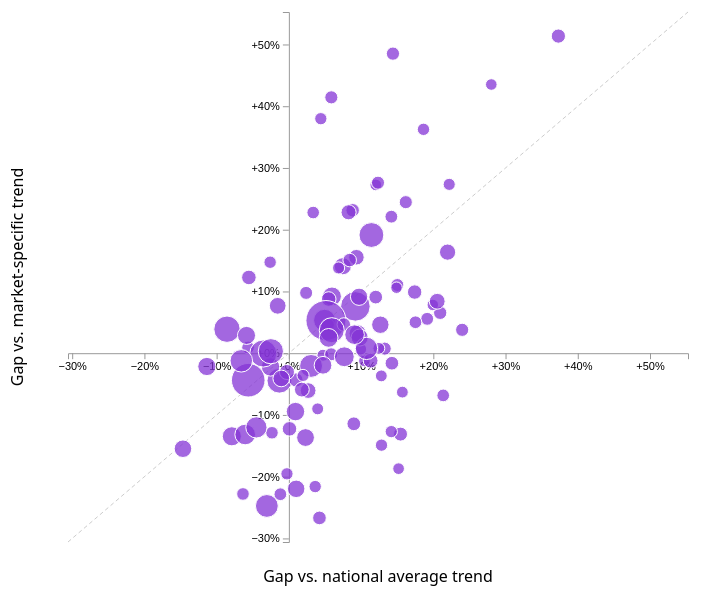
D3 v7 page, settled after 360 driven frames (6 s of simulated time); the page loaded 1 data file(s).


(async function(){
  const num = v => (v === "" || v == null ? null : +v);
  const raw = await d3.csv("final_df.csv", d => ({
    location_id: +d.location_id,
    location_type: d.location_type,
    location_name: d.location_name,
    population: num(d.population),
    date: new Date(+d.year, +d.month - 1, 1),
    price_all_actual: num(d.price_all_actual),
    price_all_prepan_trnd: num(d.price_all_prepan_trnd),
    price_all_prepan_trnd_natl: num(d.price_all_prepan_trnd_natl)
  }));

  const latestDate = d3.max(raw, d => d.date);
  const rows = raw.filter(d => d.date.getTime() === latestDate.getTime() && d.location_type === "Metro");

  const data = rows.map(d => ({
    name: d.location_name,
    population: d.population,
    gapNatl: d.price_all_actual / d.price_all_prepan_trnd_natl - 1,
    gapOwn: d.price_all_actual / d.price_all_prepan_trnd - 1
  })).filter(d => d.gapNatl != null && d.gapOwn != null && !isNaN(d.gapNatl) && !isNaN(d.gapOwn));

  const width = 700, height = 600, margin = {top: 20, right: 20, bottom: 50, left: 60};
  const innerW = width - margin.left - margin.right;
  const innerH = height - margin.top - margin.bottom;

  const container = d3.select("#chart");
  const svg = container.append("svg").attr("width", width).attr("height", height);
  const g = svg.append("g").attr("transform", `translate(${margin.left},${margin.top})`);
  const tooltip = container.append("div").attr("class", "tooltip");

  // Both axes share one identical domain, spanning the true min/max across
  // both metrics (with a little padding) so nothing gets clipped.
  const sharedMin = Math.min(d3.min(data, d => d.gapNatl), d3.min(data, d => d.gapOwn));
  const sharedMax = Math.max(d3.max(data, d => d.gapNatl), d3.max(data, d => d.gapOwn));
  const pad = (sharedMax - sharedMin) * 0.05;

  const x = d3.scaleLinear().domain([sharedMin - pad, sharedMax + pad]).range([0, innerW]);
  const y = d3.scaleLinear().domain([sharedMin - pad, sharedMax + pad]).range([innerH, 0]);

  const radius = d3.scaleSqrt()
    .domain([0, d3.max(data, d => d.population || 0) || 1])
    .range([3, 20]);

  // Draw both axes crossing at the 0/0 origin (rather than at the plot edges),
  // since the shared domain spans negative and positive values.
  g.append("g").attr("class", "axis").attr("transform", `translate(0,${y(0)})`)
    .call(d3.axisBottom(x).tickFormat(d3.format("+.0%")));
  g.append("g").attr("class", "axis").attr("transform", `translate(${x(0)},0)`)
    .call(d3.axisLeft(y).tickFormat(d3.format("+.0%")));

  g.append("text").attr("x", innerW/2).attr("y", innerH+40).attr("text-anchor","middle")
    .text("Gap vs. national average trend");
  g.append("text").attr("transform","rotate(-90)").attr("x", -innerH/2).attr("y", -45)
    .attr("text-anchor","middle").text("Gap vs. market-specific trend");

  // x = y reference line, spanning the full shared domain
  const [domLo, domHi] = x.domain();
  g.append("line").attr("class","refline")
    .attr("x1", x(domLo)).attr("y1", y(domLo)).attr("x2", x(domHi)).attr("y2", y(domHi));

  g.selectAll("circle.dot").data(data).join("circle")
    .attr("class","dot")
    .attr("cx", d => x(d.gapNatl))
    .attr("cy", d => y(d.gapOwn))
    .attr("r", d => radius(d.population || 0))
    .on("mouseenter", function(event,d){
      tooltip.html(`<b>${d.name}</b><br>National-trend gap: ${d3.format("+.1%")(d.gapNatl)}<br>Market-trend gap: ${d3.format("+.1%")(d.gapOwn)}` +
        (d.population ? `<br>Population: ${d3.format(",")(Math.round(d.population))}` : ""));
      tooltip.style("opacity",1);
    })
    .on("mousemove", function(event){
      const bbox = container.node().getBoundingClientRect();
      tooltip.style("left", (event.clientX-bbox.left+12)+"px").style("top",(event.clientY-bbox.top+12)+"px");
    })
    .on("mouseleave", function(){ tooltip.style("opacity",0); });

})();


### data: final_df.csv
location_id, location_type, location_name, population, year, month, price_all_actual, mom_chg_actual, price_all_prepan_trnd, mom_chg_prepan_trnd, price_all_prepan_trnd_natl, mom_chg_prepan_trnd_natl, , , , , 
661755, City, Albuquerque, NM, 562551, 2017, 1, 735.4, NA, 735.4, NA, 735.4, NA, , , , , 
661755, City, Albuquerque, NM, 562551, 2017, 2, 737.3, 0.002607, 737.3, 0.002607, 737.3, 0.002607, , , , , 
661755, City, Albuquerque, NM, 562551, 2017, 3, 741.1, 0.005169, 741.1, 0.005169, 741.1, 0.005169, , , , , 
661755, City, Albuquerque, NM, 562551, 2017, 4, 743.9, 0.003802, 743.9, 0.003802, 743.9, 0.003802, , , , , 
661755, City, Albuquerque, NM, 562551, 2017, 5, 747.2, 0.004502, 747.2, 0.004502, 747.2, 0.004502, , , , , 
661755, City, Albuquerque, NM, 562551, 2017, 6, 752.8, 0.007402, 752.8, 0.007402, 752.8, 0.007402, , , , , 
661755, City, Albuquerque, NM, 562551, 2017, 7, 756.2, 0.004556, 756.2, 0.004556, 756.2, 0.004556, , , , , 
661755, City, Albuquerque, NM, 562551, 2017, 8, 758.6, 0.003115, 758.6, 0.003115, 758.6, 0.003115, , , , , 
661755, City, Albuquerque, NM, 562551, 2017, 9, 753.6, -0.006485, 753.6, -0.006485, 753.6, -0.006485, , , , , 
661755, City, Albuquerque, NM, 562551, 2017, 10, 751.4, -0.002942, 751.4, -0.002942, 751.4, -0.002942, , , , , 
661755, City, Albuquerque, NM, 562551, 2017, 11, 748.4, -0.004073, 748.4, -0.004073, 748.4, -0.004073, , , , , 
661755, City, Albuquerque, NM, 562551, 2017, 12, 749.3, 0.001173, 749.3, 0.001173, 749.3, 0.001173, , , , , 
661755, City, Albuquerque, NM, 562551, 2018, 1, 751.6, 0.003113, 751.6, 0.003113, 751.6, 0.003113, , , , , 
661755, City, Albuquerque, NM, 562551, 2018, 2, 752.7, 0.001475, 752.7, 0.001475, 752.7, 0.001475, , , , , 
661755, City, Albuquerque, NM, 562551, 2018, 3, 754.7, 0.002654, 754.7, 0.002654, 754.7, 0.002654, , , , , 
661755, City, Albuquerque, NM, 562551, 2018, 4, 753.2, -0.001959, 753.2, -0.001959, 753.2, -0.001959, , , , , 
661755, City, Albuquerque, NM, 562551, 2018, 5, 756.1, 0.003787, 756.1, 0.003787, 756.1, 0.003787, , , , , 
661755, City, Albuquerque, NM, 562551, 2018, 6, 764.8, 0.0115, 764.8, 0.0115, 764.8, 0.0115, , , , , 
661755, City, Albuquerque, NM, 562551, 2018, 7, 774.3, 0.0125, 774.3, 0.0125, 774.3, 0.0125, , , , , 
661755, City, Albuquerque, NM, 562551, 2018, 8, 781.6, 0.009381, 781.6, 0.009381, 781.6, 0.009381, , , , , 
661755, City, Albuquerque, NM, 562551, 2018, 9, 784.3, 0.003457, 784.3, 0.003457, 784.3, 0.003457, , , , , 
661755, City, Albuquerque, NM, 562551, 2018, 10, 785.9, 0.002032, 785.9, 0.002032, 785.9, 0.002032, , , , , 
661755, City, Albuquerque, NM, 562551, 2018, 11, 789.7, 0.004893, 789.7, 0.004893, 789.7, 0.004893, , , , , 
661755, City, Albuquerque, NM, 562551, 2018, 12, 787.2, -0.003246, 787.2, -0.003246, 787.2, -0.003246, , , , , 
661755, City, Albuquerque, NM, 562551, 2019, 1, 784.6, -0.003301, 784.6, -0.003301, 784.6, -0.003301, , , , , 
661755, City, Albuquerque, NM, 562551, 2019, 2, 780.5, -0.005122, 780.5, -0.005122, 780.5, -0.005122, , , , , 
661755, City, Albuquerque, NM, 562551, 2019, 3, 784.4, 0.004941, 784.4, 0.004941, 784.4, 0.004941, , , , , 
661755, City, Albuquerque, NM, 562551, 2019, 4, 792.9, 0.01088, 792.9, 0.01088, 792.9, 0.01088, , , , , 
661755, City, Albuquerque, NM, 562551, 2019, 5, 806.3, 0.01682, 806.3, 0.01682, 806.3, 0.01682, , , , , 
661755, City, Albuquerque, NM, 562551, 2019, 6, 819.4, 0.01627, 819.4, 0.01627, 819.4, 0.01627, , , , , 
661755, City, Albuquerque, NM, 562551, 2019, 7, 828.9, 0.01157, 828.9, 0.01157, 828.9, 0.01157, , , , , 
661755, City, Albuquerque, NM, 562551, 2019, 8, 831.1, 0.002731, 831.1, 0.002731, 831.1, 0.002731, , , , , 
661755, City, Albuquerque, NM, 562551, 2019, 9, 836.2, 0.006086, 836.2, 0.006086, 836.2, 0.006086, , , , , 
661755, City, Albuquerque, NM, 562551, 2019, 10, 842.8, 0.007913, 842.8, 0.007913, 842.8, 0.007913, , , , , 
661755, City, Albuquerque, NM, 562551, 2019, 11, 846.5, 0.00433, 846.5, 0.00433, 846.5, 0.00433, , , , , 
661755, City, Albuquerque, NM, 562551, 2019, 12, 841.4, -0.005989, 841.4, -0.005989, 841.4, -0.005989, , , , , 
661755, City, Albuquerque, NM, 562551, 2020, 1, 836.4, -0.005943, 836.4, -0.005943, 836.4, -0.005943, , , , , 
661755, City, Albuquerque, NM, 562551, 2020, 2, 837.1, 8.42E-04, 837.1, 8.42E-04, 837.1, 8.42E-04, , , , , 
661755, City, Albuquerque, NM, 562551, 2020, 3, 841.4, 0.005146, 840.7, 0.004255, 841.8, 0.005569, , , , , 
661755, City, Albuquerque, NM, 562551, 2020, 4, 841, -4.39E-04, 844.2, 0.004241, 848.6, 0.00813, , , , , 
661755, City, Albuquerque, NM, 562551, 2020, 5, 841.5, 5.22E-04, 851.3, 0.00837, 856.9, 0.009758, , , , , 
661755, City, Albuquerque, NM, 562551, 2020, 6, 847.4, 0.006999, 861.3, 0.01172, 864, 0.008337, , , , , 
661755, City, Albuquerque, NM, 562551, 2020, 7, 861.6, 0.01682, 869.5, 0.009543, 868.7, 0.005422, , , , , 
661755, City, Albuquerque, NM, 562551, 2020, 8, 875.6, 0.01623, 873.9, 0.005076, 869.9, 0.001373, , , , , 
661755, City, Albuquerque, NM, 562551, 2020, 9, 889, 0.01536, 874.8, 0.001019, 867.6, -0.002669, , , , , 
661755, City, Albuquerque, NM, 562551, 2020, 10, 895.4, 0.007118, 876.8, 0.002334, 863.7, -0.004485, , , , , 
661755, City, Albuquerque, NM, 562551, 2020, 11, 901.6, 0.0069, 878.3, 0.001717, 859.6, -0.004764, , , , , 
661755, City, Albuquerque, NM, 562551, 2020, 12, 900.2, -0.001486, 876, -0.002688, 857.2, -0.002801, , , , , 
661755, City, Albuquerque, NM, 562551, 2021, 1, 903.4, 0.003566, 875.9, -9.37E-05, 856.6, -7.13E-04, , , , , 
661755, City, Albuquerque, NM, 562551, 2021, 2, 906.6, 0.003477, 875.6, -3.47E-04, 858.1, 0.0018, , , , , 
661755, City, Albuquerque, NM, 562551, 2021, 3, 922.8, 0.01795, 879.3, 0.004255, 862.9, 0.005569, , , , , 
661755, City, Albuquerque, NM, 562551, 2021, 4, 940.3, 0.01896, 883, 0.004241, 869.9, 0.00813, , , , , 
661755, City, Albuquerque, NM, 562551, 2021, 5, 964.8, 0.02597, 890.4, 0.00837, 878.4, 0.009758, , , , , 
661755, City, Albuquerque, NM, 562551, 2021, 6, 990.7, 0.02688, 900.9, 0.01172, 885.7, 0.008337, , , , , 
661755, City, Albuquerque, NM, 562551, 2021, 7, 1023, 0.03266, 909.5, 0.009543, 890.5, 0.005422, , , , , 
… [head cut at 6 KiB]